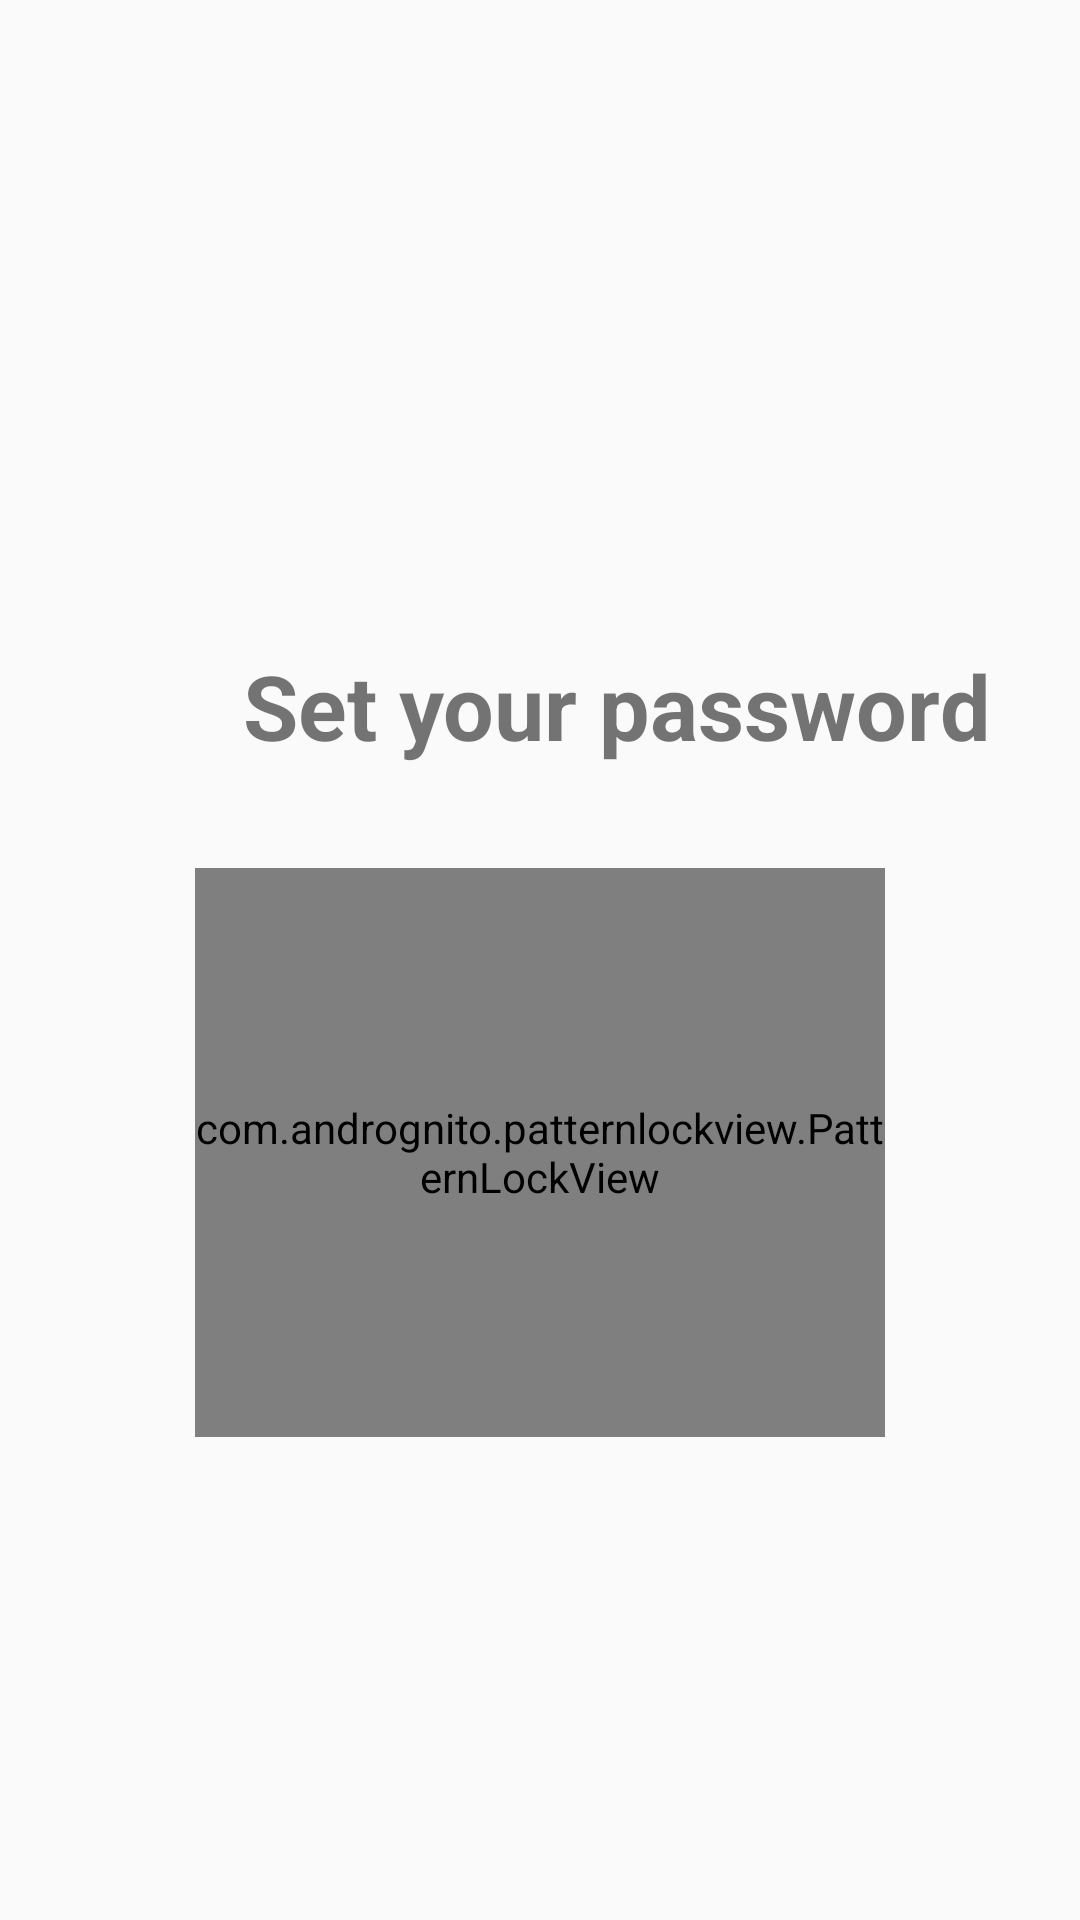

Android layout source for this screen:
<!-- AndroidManifest.xml: application theme AppTheme -->
<!-- res/layout/activity_set_pin_lock.xml -->
<?xml version="1.0" encoding="utf-8"?>
<androidx.constraintlayout.widget.ConstraintLayout xmlns:android="http://schemas.android.com/apk/res/android"
    xmlns:app="http://schemas.android.com/apk/res-auto"
    xmlns:tools="http://schemas.android.com/tools"
    android:layout_width="match_parent"
    android:layout_height="match_parent"

    tools:context=".PinLock.SetPinLock">

    <com.andrognito.patternlockview.PatternLockView
        android:id="@+id/pattern_lock_view"
        android:layout_width="0dp"
        android:layout_height="0dp"
        android:layout_marginStart="65dp"
        android:layout_marginEnd="65dp"
        android:layout_marginBottom="161dp"
        app:correctStateColor="@color/colorPrimary"
        app:layout_constraintBottom_toBottomOf="parent"
        app:layout_constraintEnd_toEndOf="parent"
        app:layout_constraintHorizontal_bias="0.0"
        app:layout_constraintStart_toStartOf="parent"
        app:layout_constraintTop_toBottomOf="@+id/textView10"
        app:layout_constraintVertical_bias="1.0"
        app:normalStateColor="@color/colorblack"
        app:wrongStateColor="@color/pomegranate">

    </com.andrognito.patternlockview.PatternLockView>

    <TextView
        android:id="@+id/textView10"
        android:layout_width="wrap_content"
        android:layout_height="wrap_content"
        android:layout_marginStart="16dp"
        android:layout_marginTop="215dp"
        android:layout_marginBottom="34dp"
        android:text="Set your password"
        android:textSize="30sp"
        android:textStyle="bold"
        app:layout_constraintBottom_toTopOf="@+id/pattern_lock_view"
        app:layout_constraintStart_toStartOf="@+id/pattern_lock_view"
        app:layout_constraintTop_toTopOf="parent" />

</androidx.constraintlayout.widget.ConstraintLayout>
<!-- resources referenced by this layout -->
<resources>
  <color name="colorPrimary">#51D381   </color>
  <color name="colorblack">#000000</color>
  <style name="AppTheme" parent="Theme.AppCompat.DayNight.NoActionBar">
          
          <item name="colorPrimary">@color/colorPrimary</item>
          <item name="colorPrimaryDark">@color/colorPrimaryDark</item>
          <item name="colorAccent">@color/colorAccent</item>
  
  
  
      </style>
  <color name="colorPrimaryDark">#49AB6D   </color>
  <color name="colorAccent">#D81B60</color>
</resources>
